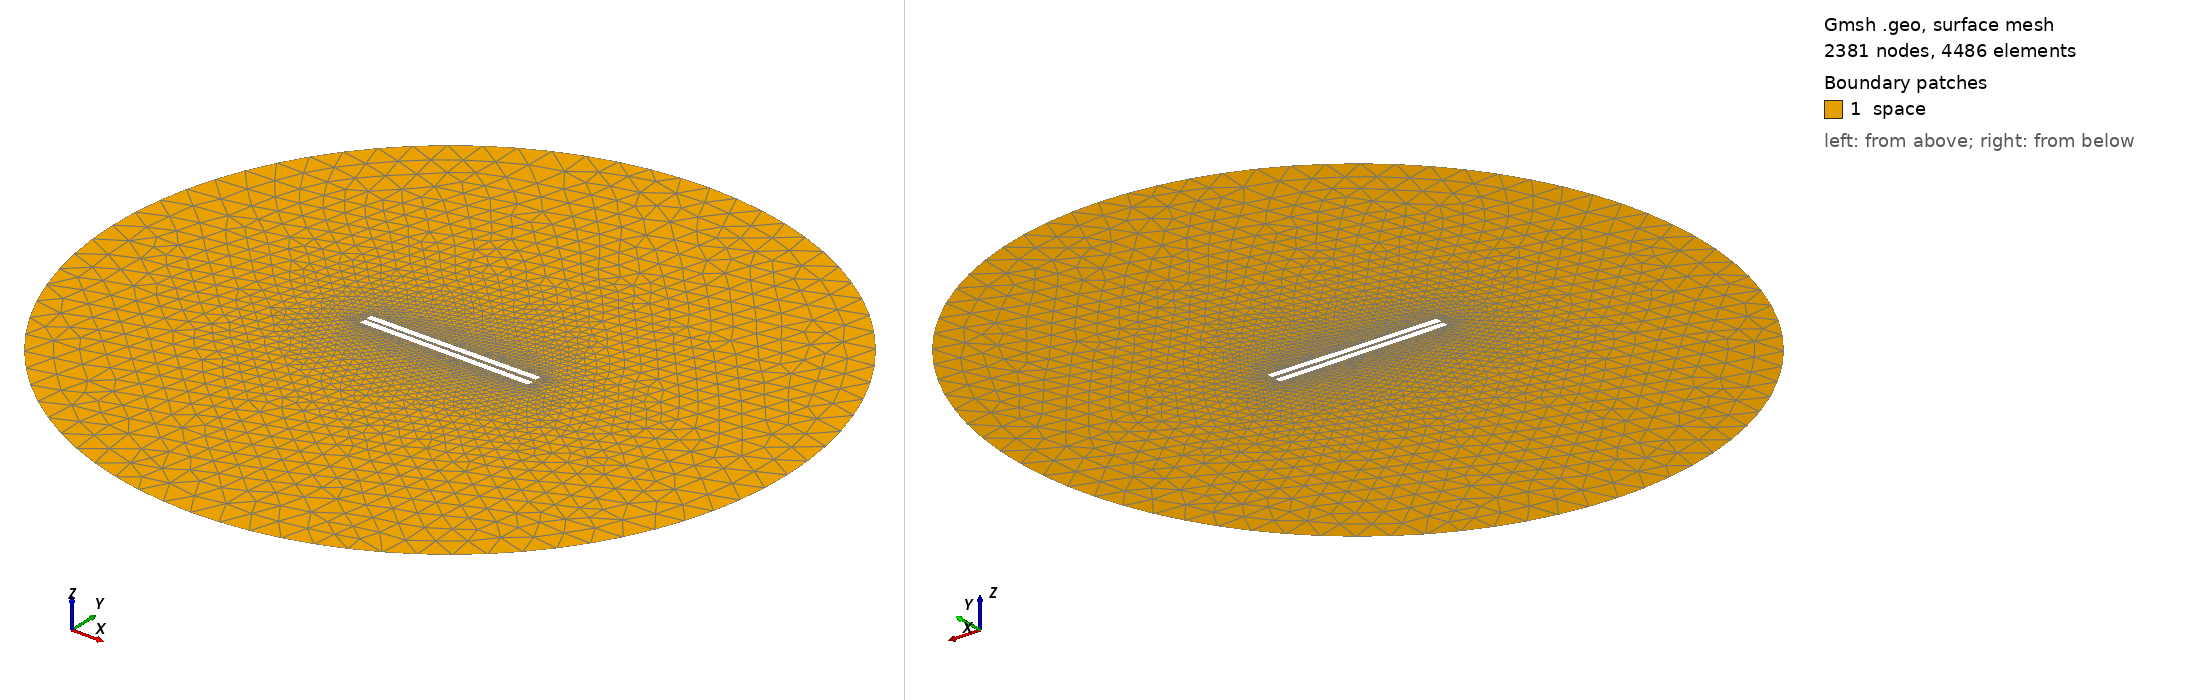

Gmsh geometry script, surface-meshed: 2381 nodes, 4486 surface elements. Boundary patches (legend numbers): 1 space. Left view from above one corner, right view from below the opposite corner. Legend entries are the model's physical surfaces. The drawing asked Gmsh for element sizes between 1% and 20% of the model's largest extent; the script's own settings can give other sizes.

=== 353.geo (drawn) ===
// Set the geometry kernel
SetFactory("OpenCASCADE");

//---------------------------------------
// Rectangles
//---------------------------------------

// Rectangle 1 (top)
Point(1) = {-49.733333333333334, 1.0277777777777777, 0, 1.0};
Point(2) = {49.733333333333334, 1.0277777777777777, 0, 1.0};
Point(3) = {49.733333333333334, 4.4944444444444445, 0, 1.0};
Point(4) = {-49.733333333333334, 4.4944444444444445, 0, 1.0};

Line(1) = {1, 2};
Line(2) = {2, 3};
Line(3) = {3, 4};
Line(4) = {4, 1};

Line Loop(1) = {1, 2, 3, 4};
Plane Surface(1) = {1};

Rotate { {0, 0, 1}, {0,  1.0277777777777777,  0}, 0.01 } {
  Surface{1};
}

// Rectangle 2 (bottom)
Point(5) = {-49.733333333333334, -1.0277777777777777, 0, 1.0};
Point(6) = {49.733333333333334, -1.0277777777777777, 0, 1.0};
Point(7) = {49.733333333333334, -4.4944444444444445, 0, 1.0};
Point(8) = {-49.733333333333334, -4.4944444444444445, 0, 1.0};

Line(5) = {5, 6};
Line(6) = {6, 7};
Line(7) = {7, 8};
Line(8) = {8, 5};

Line Loop(2) = {5, 6, 7, 8};
Plane Surface(2) = {2}; 


//---------------------------------------
// Circle
//---------------------------------------

// Define points
Point(9) = {0, 0, 0};        // Center
Point(10) = {200, 0, 0};     // Start point
Point(11) = {0, 200, 0};     // 90 degrees
Point(12) = {-200, 0, 0};    // 180 degrees
Point(13) = {0, -200, 0};    // 270 degrees

// Define circle arcs (each needs start, center, end)
Circle(9) = {10, 9, 11};
Circle(10) = {11, 9, 12};
Circle(11) = {12, 9, 13};
Circle(12) = {13, 9, 10};

// Define curve loop and surface if needed
Curve Loop(3) = {9, 10, 11, 12};
Surface(3) = {3};

// Subtract Rectangles from Circle
BooleanDifference{ Surface{3}; Delete; }{ Surface{1}; Surface{2}; Delete; }

//---------------------------------------
// Transfinite Lines and Surface
//---------------------------------------
Transfinite Line {1, 3} = 50 Using Progression 1;
Transfinite Line {2, 4} = 2 Using Progression 1;
Transfinite Line {5, 7} = 50 Using Progression 1;
Transfinite Line {6, 8} = 2 Using Progression 1;
Transfinite Line {9, 10, 11, 12} = 20 Using Progression 1;

//---------------------------------------
// Define Physical Groups
//---------------------------------------                

//--- Physical Curves
// Physical groups for boundaries
Physical Line("force_segment", 10) = {1};
Physical Line("upper_plate", 11) = {2, 3, 4};
Physical Line("lower_plate", 12) = {5, 6, 7, 8};
Physical Line("boundary", 20) = {9, 10, 11, 12};

//--- Physical Surfaces
Physical Surface("space", 30) = {3};

//---------------------------------------
// 6. Generate the Mesh
//---------------------------------------
Mesh 2;  // 2D mesh generation
